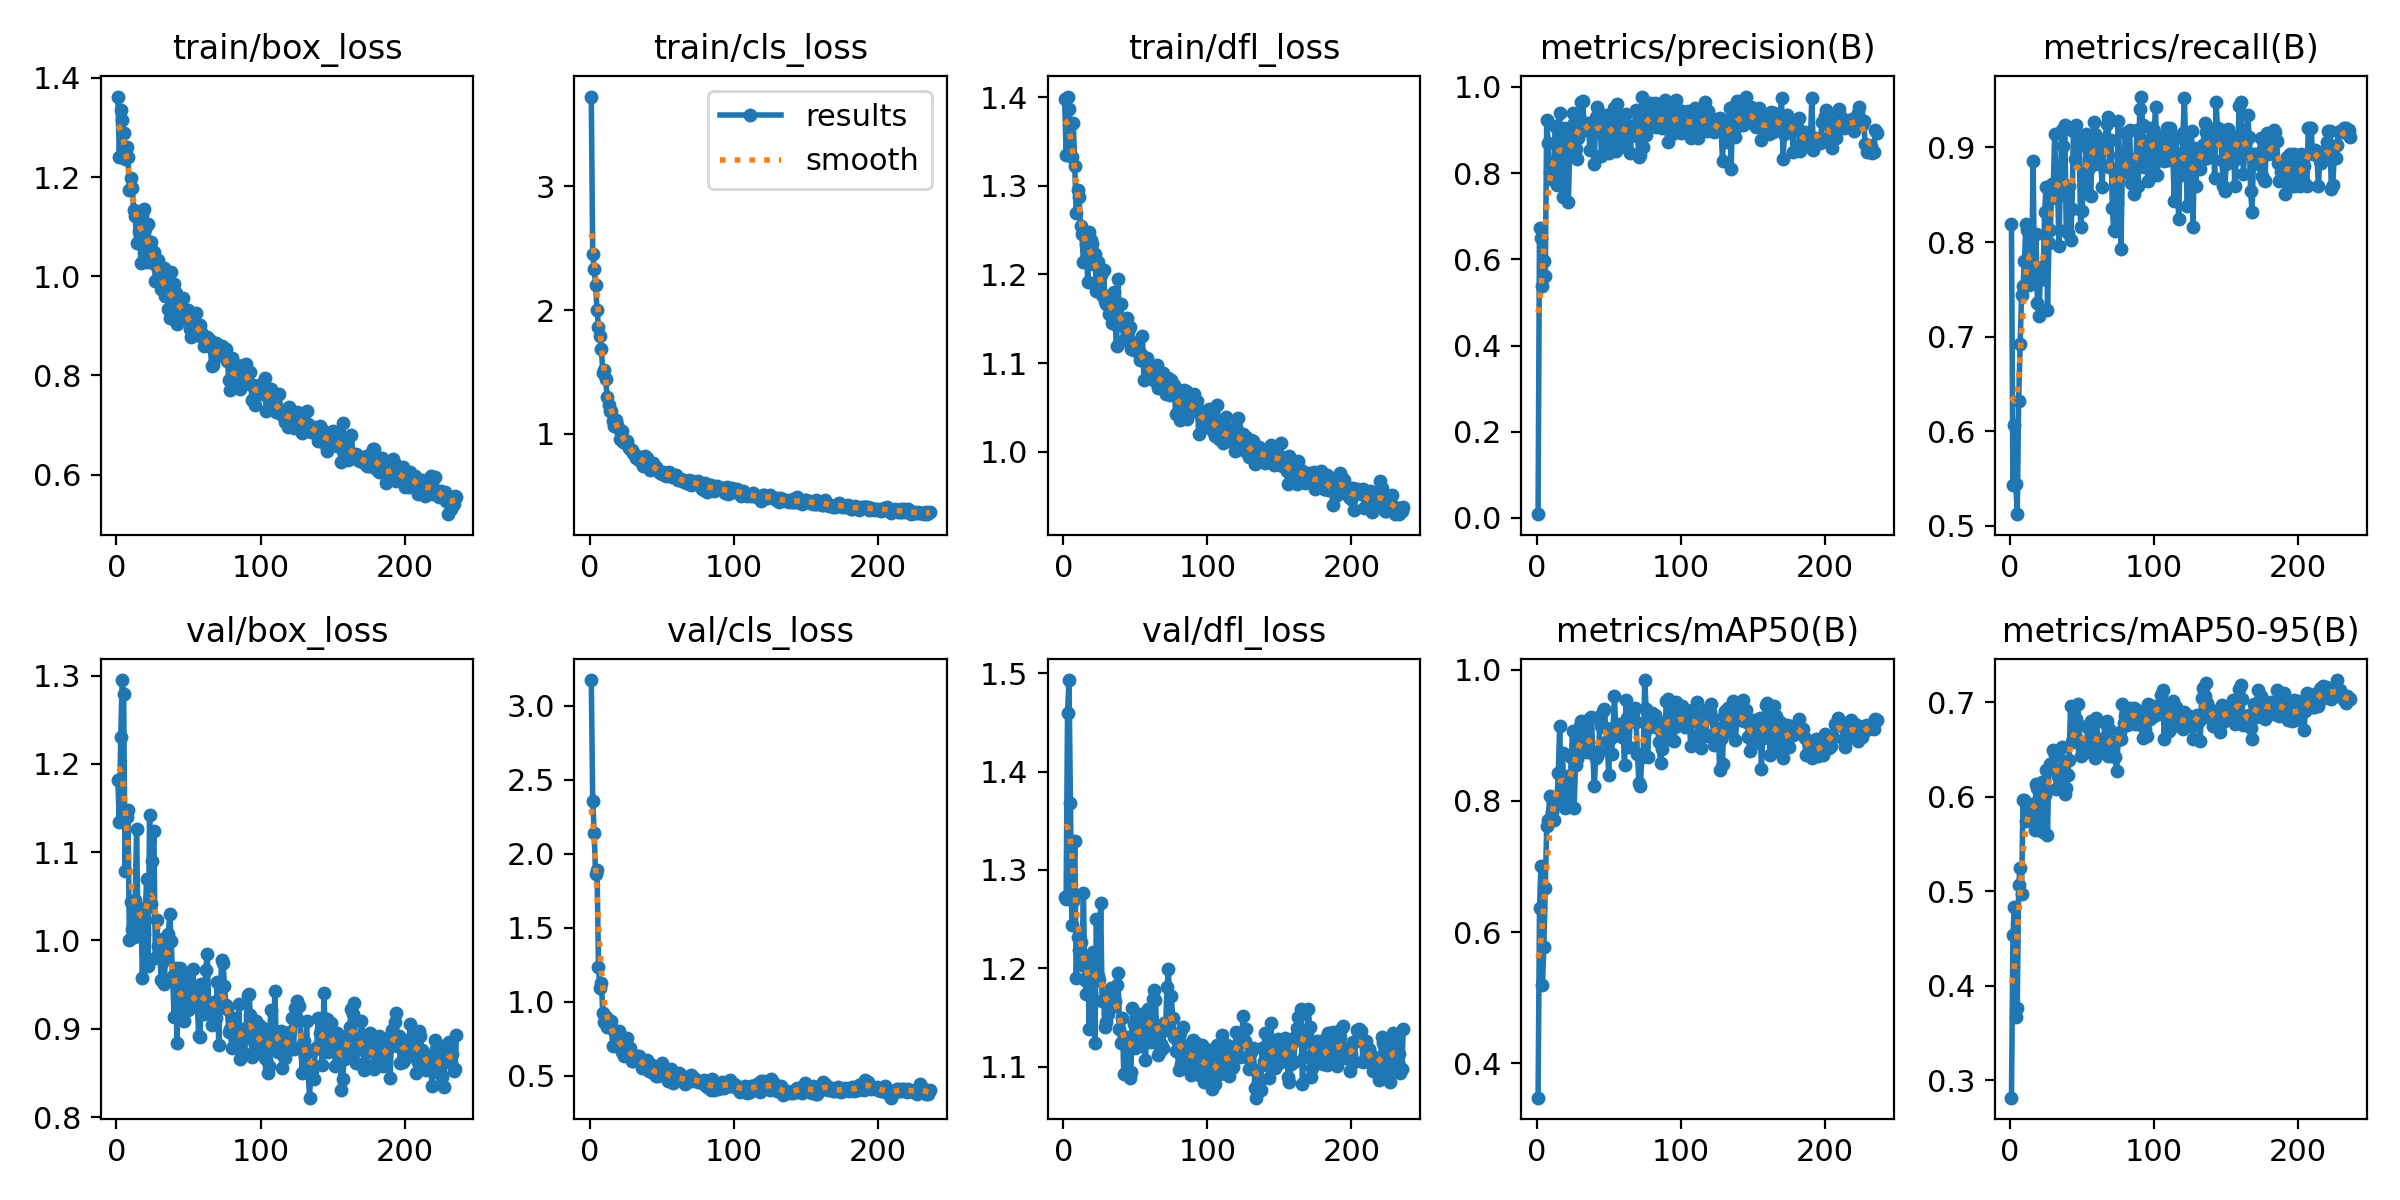

The data file committed next to this chart (first rows):
epoch, train/box_loss, train/cls_loss, train/dfl_loss, metrics/precision(B), metrics/recall(B), metrics/mAP50(B), metrics/mAP50-95(B), val/box_loss, val/cls_loss, val/dfl_loss, lr/pg0, lr/pg1, lr/pg2
1, 1.362, 3.728, 1.399, 0.00875, 0.8185, 0.3475, 0.2813, 1.181, 3.175, 1.272, 0.0003238, 0.0003238, 0.0003238
2, 1.241, 2.45, 1.335, 0.6733, 0.5431, 0.636, 0.4533, 1.135, 2.36, 1.271, 0.000655, 0.000655, 0.000655
3, 1.335, 2.334, 1.401, 0.6487, 0.6063, 0.7008, 0.4837, 1.231, 2.143, 1.459, 0.0009839, 0.0009839, 0.0009839
4, 1.314, 2.201, 1.387, 0.5387, 0.5444, 0.5194, 0.367, 1.295, 1.862, 1.493, 0.0009901, 0.0009901, 0.0009901
5, 1.289, 2.003, 1.371, 0.596, 0.5124, 0.5774, 0.3766, 1.279, 1.889, 1.368, 0.0009868, 0.0009868, 0.0009868
6, 1.236, 1.863, 1.333, 0.5605, 0.6325, 0.6668, 0.5071, 1.079, 1.233, 1.244, 0.0009835, 0.0009835, 0.0009835
7, 1.26, 1.788, 1.371, 0.9227, 0.6917, 0.7611, 0.5249, 1.14, 1.093, 1.268, 0.0009802, 0.0009802, 0.0009802
8, 1.241, 1.688, 1.323, 0.87, 0.7436, 0.7707, 0.4967, 1.148, 1.127, 1.329, 0.0009769, 0.0009769, 0.0009769
9, 1.173, 1.493, 1.27, 0.8026, 0.7535, 0.8073, 0.597, 1, 0.9209, 1.191, 0.0009736, 0.0009736, 0.0009736
10, 1.198, 1.511, 1.296, 0.787, 0.7796, 0.7716, 0.5966, 1.043, 0.8595, 1.232, 0.0009703, 0.0009703, 0.0009703
11, 1.178, 1.439, 1.287, 0.8023, 0.8185, 0.7837, 0.5743, 1.013, 0.8978, 1.219, 0.000967, 0.000967, 0.000967
12, 1.133, 1.298, 1.254, 0.7943, 0.8127, 0.7713, 0.5834, 1.004, 0.8296, 1.226, 0.0009637, 0.0009637, 0.0009637
13, 1.122, 1.232, 1.246, 0.9095, 0.7546, 0.8045, 0.5829, 1.045, 0.8687, 1.204, 0.0009604, 0.0009604, 0.0009604
14, 1.067, 1.181, 1.214, 0.7724, 0.7796, 0.7952, 0.5872, 1.126, 0.8446, 1.277, 0.0009571, 0.0009571, 0.0009571
15, 1.128, 1.179, 1.248, 0.901, 0.7634, 0.8421, 0.5911, 1.005, 0.8662, 1.188, 0.0009538, 0.0009538, 0.0009538
16, 1.09, 1.098, 1.234, 0.9404, 0.8855, 0.9134, 0.5924, 1.037, 0.7037, 1.174, 0.0009505, 0.0009505, 0.0009505
17, 1.026, 1.06, 1.192, 0.8509, 0.7569, 0.8141, 0.5653, 1.032, 0.7998, 1.212, 0.0009472, 0.0009472, 0.0009472
18, 1.124, 1.112, 1.248, 0.7449, 0.8081, 0.8732, 0.6141, 0.9579, 0.7514, 1.138, 0.0009439, 0.0009439, 0.0009439
19, 1.135, 1.072, 1.239, 0.9016, 0.7361, 0.8045, 0.6089, 1.007, 0.7394, 1.175, 0.0009406, 0.0009406, 0.0009406
20, 1.095, 1.04, 1.235, 0.9046, 0.7222, 0.7898, 0.5644, 1.034, 0.8004, 1.198, 0.0009373, 0.0009373, 0.0009373
21, 1.028, 0.9584, 1.211, 0.8407, 0.7598, 0.8195, 0.6073, 1.07, 0.6944, 1.216, 0.000934, 0.000934, 0.000934
22, 1.105, 1.024, 1.223, 0.7324, 0.7741, 0.8374, 0.6158, 0.9712, 0.6595, 1.124, 0.0009307, 0.0009307, 0.0009307
23, 1.029, 0.935, 1.181, 0.8576, 0.7648, 0.7941, 0.563, 1.142, 0.711, 1.25, 0.0009274, 0.0009274, 0.0009274
24, 1.07, 0.9304, 1.214, 0.8737, 0.832, 0.8672, 0.6015, 1.041, 0.635, 1.192, 0.0009241, 0.0009241, 0.0009241
25, 1.051, 0.924, 1.192, 0.9405, 0.8585, 0.9057, 0.6287, 1.09, 0.6409, 1.188, 0.0009208, 0.0009208, 0.0009208
26, 1.049, 0.9415, 1.199, 0.9167, 0.7278, 0.7897, 0.56, 1.124, 0.7543, 1.266, 0.0009175, 0.0009175, 0.0009175
27, 0.99, 0.8813, 1.177, 0.8556, 0.7994, 0.8546, 0.6313, 0.9803, 0.6877, 1.167, 0.0009142, 0.0009142, 0.0009142
28, 1.018, 0.8782, 1.206, 0.8336, 0.8132, 0.8635, 0.635, 1.024, 0.6878, 1.169, 0.0009109, 0.0009109, 0.0009109
29, 1.032, 0.8638, 1.17, 0.882, 0.8613, 0.903, 0.6299, 0.9935, 0.5981, 1.141, 0.0009076, 0.0009076, 0.0009076
30, 0.9959, 0.8441, 1.167, 0.9148, 0.856, 0.9146, 0.6494, 0.9956, 0.598, 1.145, 0.0009043, 0.0009043, 0.0009043
31, 0.9747, 0.8327, 1.166, 0.9642, 0.9144, 0.9213, 0.6441, 0.9556, 0.6043, 1.153, 0.000901, 0.000901, 0.000901
32, 0.9812, 0.802, 1.155, 0.9682, 0.8463, 0.8923, 0.6082, 1.002, 0.6175, 1.173, 0.0008977, 0.0008977, 0.0008977
33, 1.016, 0.8216, 1.177, 0.9056, 0.8558, 0.8803, 0.6222, 0.9503, 0.6297, 1.18, 0.0008944, 0.0008944, 0.0008944
34, 0.9603, 0.7841, 1.145, 0.9002, 0.7961, 0.8746, 0.6205, 0.9778, 0.6346, 1.167, 0.0008911, 0.0008911, 0.0008911
35, 0.9996, 0.8019, 1.18, 0.9163, 0.873, 0.9095, 0.6264, 0.9957, 0.5944, 1.162, 0.0008878, 0.0008878, 0.0008878
36, 0.9334, 0.7714, 1.144, 0.9089, 0.9186, 0.9252, 0.6529, 1.008, 0.5539, 1.167, 0.0008845, 0.0008845, 0.0008845
37, 0.9158, 0.7353, 1.119, 0.8531, 0.9019, 0.8781, 0.6276, 1.03, 0.5795, 1.183, 0.0008812, 0.0008812, 0.0008812
38, 1.009, 0.8221, 1.194, 0.9004, 0.9241, 0.9272, 0.6025, 0.999, 0.5716, 1.196, 0.0008779, 0.0008779, 0.0008779
39, 0.9541, 0.78, 1.148, 0.8921, 0.813, 0.8714, 0.6095, 0.9595, 0.5806, 1.139, 0.0008746, 0.0008746, 0.0008746
40, 0.9852, 0.8024, 1.166, 0.8214, 0.8093, 0.8223, 0.6227, 0.9132, 0.6072, 1.124, 0.0008713, 0.0008713, 0.0008713
41, 0.9662, 0.7403, 1.143, 0.9299, 0.8593, 0.8652, 0.639, 0.9692, 0.5338, 1.149, 0.000868, 0.000868, 0.000868
42, 0.904, 0.709, 1.126, 0.9537, 0.8025, 0.8688, 0.6966, 0.8842, 0.5466, 1.093, 0.0008647, 0.0008647, 0.0008647
43, 0.9323, 0.7204, 1.14, 0.939, 0.8352, 0.8745, 0.6577, 0.9313, 0.5729, 1.128, 0.0008614, 0.0008614, 0.0008614
44, 0.9527, 0.765, 1.15, 0.9169, 0.917, 0.9292, 0.6608, 0.9692, 0.5173, 1.131, 0.0008581, 0.0008581, 0.0008581
45, 0.9272, 0.7293, 1.135, 0.8399, 0.888, 0.9142, 0.6784, 0.9578, 0.5147, 1.12, 0.0008548, 0.0008548, 0.0008548
46, 0.9571, 0.7268, 1.141, 0.934, 0.9236, 0.9375, 0.6825, 0.9252, 0.5002, 1.088, 0.0008515, 0.0008515, 0.0008515
47, 0.9183, 0.6952, 1.115, 0.8999, 0.9102, 0.9403, 0.6979, 0.9083, 0.4993, 1.095, 0.0008482, 0.0008482, 0.0008482
48, 0.9134, 0.6952, 1.12, 0.8547, 0.9019, 0.9103, 0.6765, 0.9576, 0.5166, 1.16, 0.0008449, 0.0008449, 0.0008449
49, 0.925, 0.685, 1.115, 0.9338, 0.8164, 0.892, 0.6432, 0.9585, 0.5092, 1.143, 0.0008416, 0.0008416, 0.0008416
50, 0.9316, 0.6767, 1.121, 0.8464, 0.833, 0.8389, 0.6506, 0.9212, 0.5881, 1.119, 0.0008383, 0.0008383, 0.0008383
51, 0.893, 0.6898, 1.123, 0.9186, 0.8607, 0.8948, 0.6542, 0.9359, 0.5486, 1.145, 0.000835, 0.000835, 0.000835
52, 0.8779, 0.6609, 1.112, 0.8662, 0.8732, 0.872, 0.6571, 0.9246, 0.5346, 1.123, 0.0008317, 0.0008317, 0.0008317
53, 0.8845, 0.6545, 1.103, 0.9245, 0.9143, 0.9105, 0.6474, 0.9672, 0.5275, 1.154, 0.0008284, 0.0008284, 0.0008284
54, 0.9241, 0.6769, 1.11, 0.952, 0.9122, 0.9602, 0.6755, 0.9427, 0.4645, 1.147, 0.0008251, 0.0008251, 0.0008251
55, 0.9252, 0.6887, 1.131, 0.8512, 0.8784, 0.9009, 0.6719, 0.9346, 0.4814, 1.121, 0.0008218, 0.0008218, 0.0008218
56, 0.8823, 0.6604, 1.081, 0.9607, 0.8482, 0.9, 0.6803, 0.9381, 0.5419, 1.145, 0.0008185, 0.0008185, 0.0008185
57, 0.8877, 0.6462, 1.101, 0.9283, 0.8982, 0.9176, 0.6616, 0.8923, 0.4782, 1.107, 0.0008152, 0.0008152, 0.0008152
58, 0.9026, 0.6662, 1.106, 0.8603, 0.9272, 0.9094, 0.6556, 0.8906, 0.4502, 1.132, 0.0008119, 0.0008119, 0.0008119
59, 0.8876, 0.6561, 1.083, 0.8899, 0.9136, 0.8979, 0.6408, 0.9509, 0.5001, 1.159, 0.0008086, 0.0008086, 0.0008086
60, 0.8757, 0.6624, 1.089, 0.9226, 0.9016, 0.9079, 0.6839, 0.9335, 0.461, 1.15, 0.0008053, 0.0008053, 0.0008053
... 176 more rows
